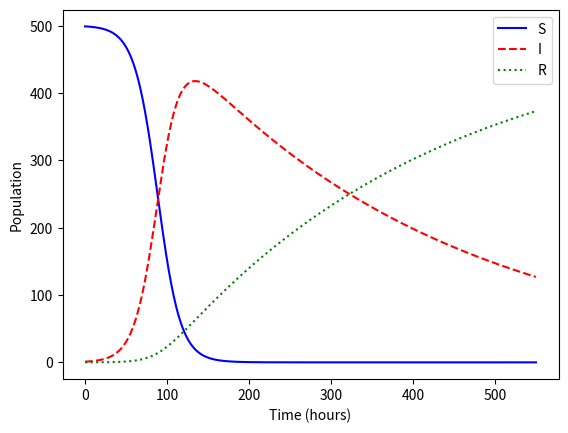

This figure's Python source:
#!/usr/bin/env python3
# -*- coding: utf-8 -*-
"""
BE523 Biosystems Analysis & Design
HW13 - Question 8. SIR model for Coronavirus

Created on Sat Feb 27 14:40:30 2021
[redacted]
"""
import numpy as np
import matplotlib.pyplot as plt

d = 24*14  # time of infection, hours
alpha = 1.5e-4  #rate of infection 1/person-hr
N = 500  # total population
B = 1/d  # rate of recovery
steps = 550  # time of simulation
dt = 1  # time step, hours
I0 = 1
S0 = N - I0

t = np.linspace(0, steps, int(steps/dt)+1)

S = np.zeros(len(t))
I = np.zeros(len(t))
R = np.zeros(len(t))
S[0], I[0], R[0] = S0, I0, 0

# Numerical solution to SIR model, using Euler method
for i in range(1, len(t)):
    S[i] = S[i-1] + (-alpha * S[i-1] * I[i-1]) * dt
    I[i] = I[i-1] + (alpha * S[i-1] * I[i-1] - B*I[i-1]) * dt
    R[i] = R[i-1] + B * I[i-1] * dt

plt.figure(0)
plt.plot(t, S, 'b-', label='S')
plt.plot(t, I, 'r--', label='I')
plt.plot(t, R, 'g:', label='R')
plt.legend(loc='best')
plt.xlabel('Time (hours)')
plt.ylabel('Population')
plt.savefig('q8_SIR_coronavirus.png', dpi=300, bbox_inches='tight')
plt.show()